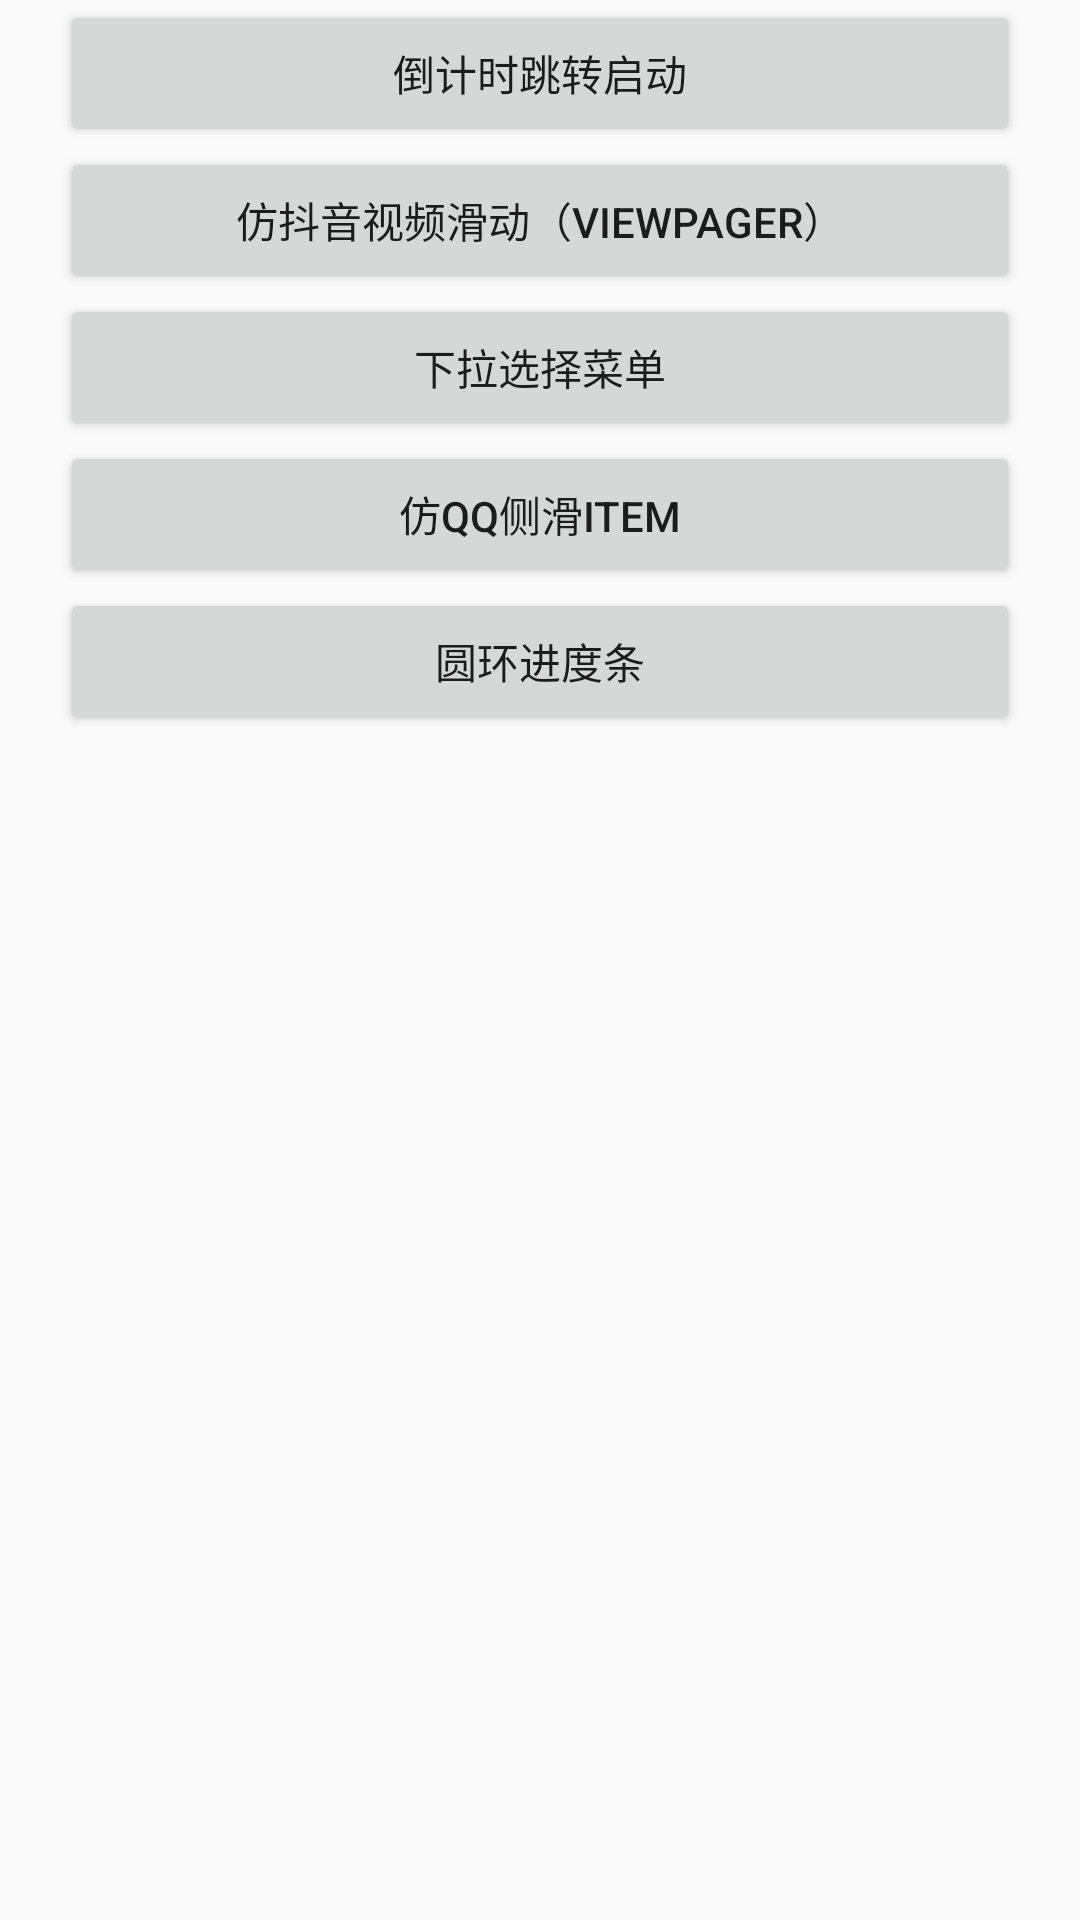

Android layout source for this screen:
<!-- AndroidManifest.xml: application theme AppTheme -->
<!-- res/layout/activity_main.xml -->
<?xml version="1.0" encoding="utf-8"?>
<LinearLayout xmlns:android="http://schemas.android.com/apk/res/android"
    xmlns:app="http://schemas.android.com/apk/res-auto"
    xmlns:tools="http://schemas.android.com/tools"
    android:layout_width="match_parent"
    android:layout_height="match_parent"
    android:orientation="vertical"
    tools:context="com.meng.mengtestapplication.MainActivity">


    <Button
        android:id="@+id/button1"
        android:layout_width="320dp"
        android:layout_height="49dp"
        android:layout_gravity="center_horizontal"
        android:text="倒计时跳转启动" />

    <Button
        android:id="@+id/button2"
        android:layout_width="320dp"
        android:layout_height="49dp"
        android:layout_gravity="center_horizontal"
        android:text="仿抖音视频滑动（ViewPager）" />

    <Button
        android:id="@+id/button3"
        android:layout_width="320dp"
        android:layout_height="49dp"
        android:layout_gravity="center_horizontal"
        android:text="下拉选择菜单" />
    <Button
        android:id="@+id/button4"
        android:layout_width="320dp"
        android:layout_height="49dp"
        android:layout_gravity="center_horizontal"
        android:text="仿qq侧滑item" />
    <Button
        android:id="@+id/button5"
        android:layout_width="320dp"
        android:layout_height="49dp"
        android:layout_gravity="center_horizontal"
        android:text="圆环进度条" />
</LinearLayout>
<!-- resources referenced by this layout -->
<resources>
  <style name="AppTheme" parent="Theme.AppCompat.Light.DarkActionBar">
          
          <item name="colorPrimary">@color/colorPrimary</item>
          <item name="colorPrimaryDark">@color/colorPrimaryDark</item>
          <item name="colorAccent">@color/colorAccent</item>
      </style>
  <color name="colorPrimary">#3F51B5</color>
  <color name="colorPrimaryDark">#303F9F</color>
  <color name="colorAccent">#FF4081</color>
</resources>
